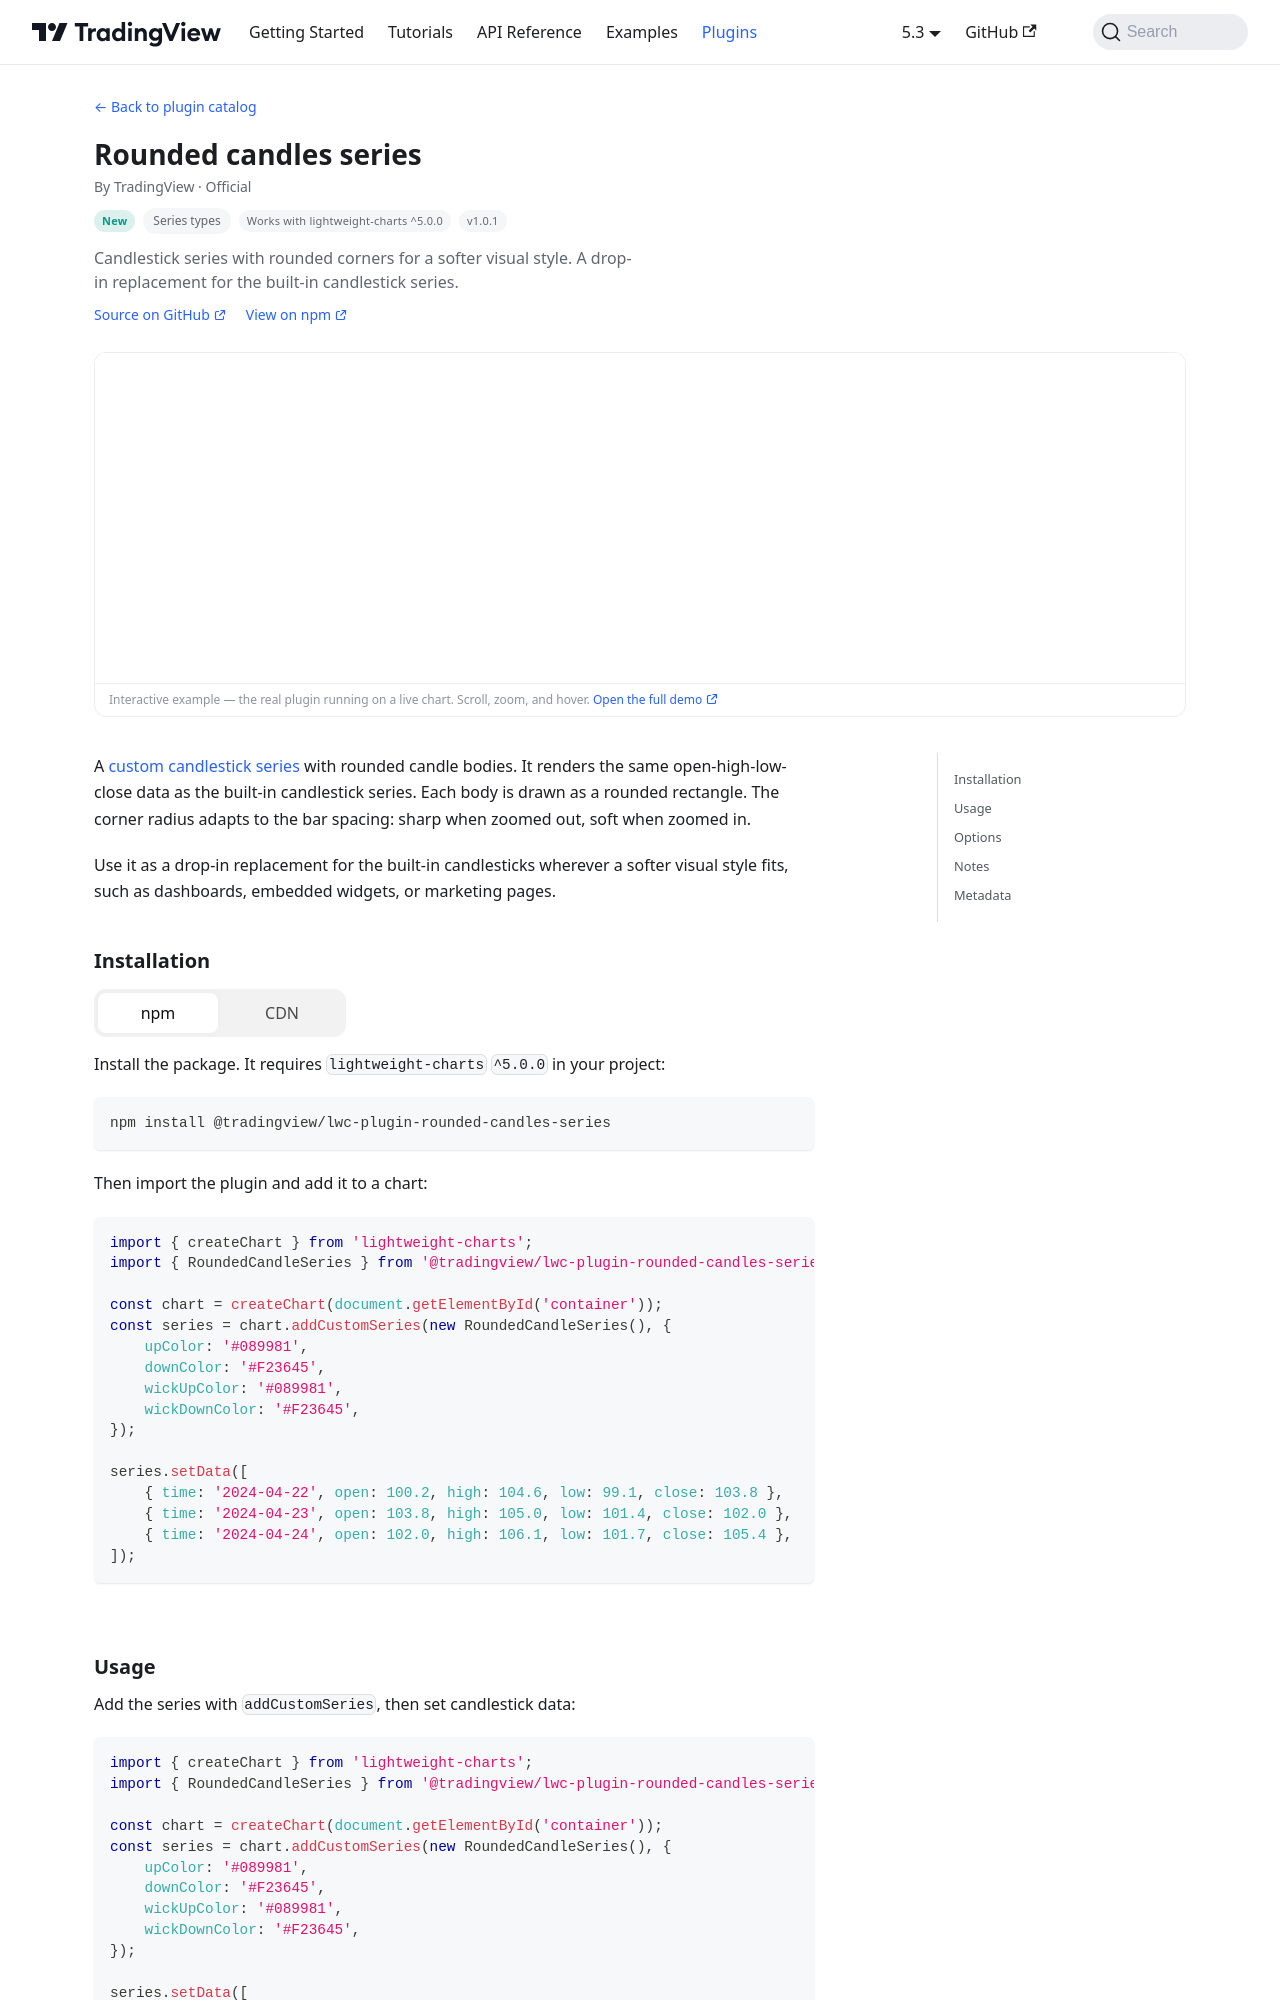

repository: tradingview/lightweight-charts · page: plugins/rounded-candles-series.html · generator: docusaurus

# Rounded candles series

This plugin has graduated to a published package,
[`@tradingview/lwc-plugin-rounded-candles-series`](https://www.npmjs.com/package/@tradingview/lwc-plugin-rounded-candles-series).
Its source lives in [`packages/lwc-plugin-rounded-candles-series`](../../../../packages/lwc-plugin-ro
